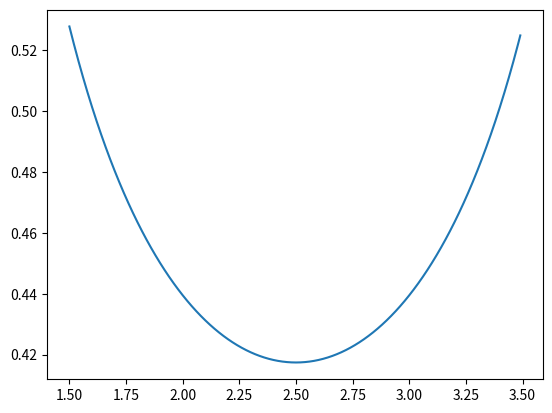

Write the Python code that produced this figure.
import numpy as np
import matplotlib.pyplot as plt



class NetDesign:

    def __init__(self):
        #general stuff
        self.max_decel = 50 #m/s^2
        self.land_speed_mult = 1.15
        self.max_nav_error = 2 #m
        self.nav_error_safety = 1.3
        self.approach_angle = np.deg2rad(20) #deg->rad
        self.ground_clearance = 0.5 #m

        #define stuff small glider
        self.root_chord = 0.0807 #m
        self.wing_location = 0.25 #m from nose
        self.mass_ac = 0.8 #kg
        self.fuselage_width = 0.105 #m
        self.wing_span = 0.775 #m
        self.stall_speed = 14.6 #m/s
        self.acceptable_angle = np.deg2rad(30) #deg->rad

        #define stuff big glider
        self.root_chord_xl = 0.167 #m
        self.wing_location_xl = 0.234 #m from nose
        self.mass_ac_xl = 3.98 #kg
        self.fuselage_width_xl = 0.14 #m
        self.wing_span_xl = 1.6 #m
        self.stall_speed_xl = 14.6 #m/s
        self.acceptable_angle_xl = np.deg2rad(30) #deg->rad

        #calculate stuff
        self.fuselage_nose_length = self.wing_location - 0.5*self.root_chord #m
        self.angle_nose_fuse = np.arctan(2*self.fuselage_nose_length / self.wing_span) #rad
        self.land_speed = self.stall_speed * self.land_speed_mult

        self.fuselage_nose_length_xl = self.wing_location_xl - 0.5*self.root_chord_xl #m
        self.angle_nose_fuse_xl = np.arctan(2*self.fuselage_nose_length_xl / self.wing_span_xl) #rad
        self.land_speed_xl = self.stall_speed_xl * self.land_speed_mult

        #execute methods
        self.calculate_net_radius()


    def calculate_net_radius(self):

        #radious based on deceleration:
        r1 = (self.land_speed*self.land_speed) / 2*self.max_decel
        r1_xl = (self.land_speed_xl*self.land_speed_xl) / 2*self.max_decel

        #radius based on nav error
        r2 = self.max_nav_error / np.tan(max(self.angle_nose_fuse, self.acceptable_angle))
        r2_xl = self.max_nav_error / np.tan(max(self.angle_nose_fuse_xl, self.acceptable_angle_xl))

        #radius based on wind gusts
        #TODO: calculate here
        r3 = 0
        r3_xl = 0

        
        #calc net dimensions
        self.net_top_radius = max(r1, r2, r3, r1_xl, r2_xl, r3_xl)
        self.net_height = (self.max_nav_error * 2) * self.nav_error_safety
        self.net_btm_radius = self.net_top_radius + self.net_height / np.tan(np.deg2rad(90) - self.approach_angle)


    def simulate_impact(self):
        pass


def calc_dy(l, d, dx):
	dl = l-d
	return (l - ((d**2 - dx**2)**0.5 + (dl**2 - dx**2)**0.5))


d = np.arange(1.5,3.5,0.01)
l = np.ones_like(d)*5
dx = np.ones_like(d)
dy = calc_dy(l,d,dx)
print(d)
print(dy)
plt.plot(d,dy)
plt.show()

nd = NetDesign()
print(nd.net_btm_radius, nd.net_top_radius)